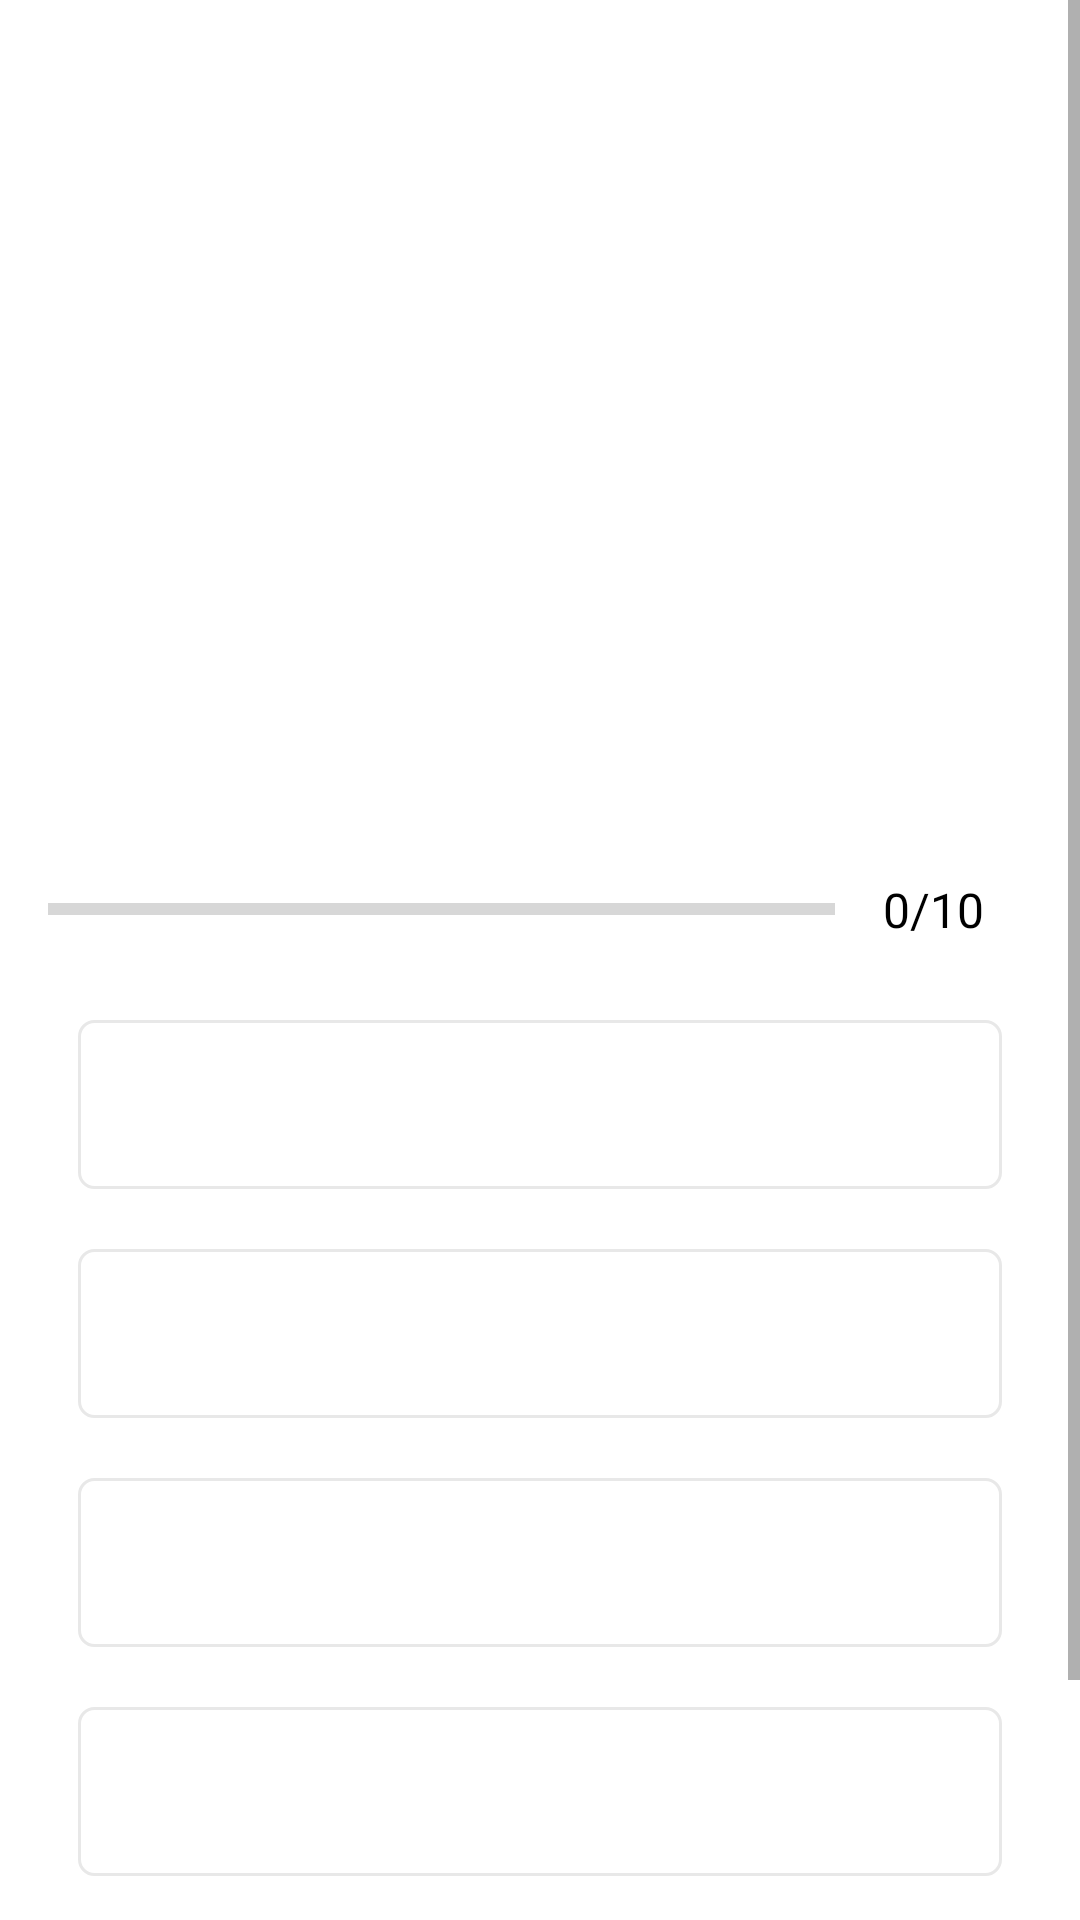

Layout XML and referenced resources for this Android screen:
<!-- AndroidManifest.xml: application theme Theme.WhosTheCEO -->
<!-- res/layout/activity_quiz_question.xml -->
<?xml version="1.0" encoding="utf-8"?>
<ScrollView xmlns:android="http://schemas.android.com/apk/res/android"
    xmlns:app="http://schemas.android.com/apk/res-auto"
    xmlns:tools="http://schemas.android.com/tools"
    android:layout_width="match_parent"
    android:layout_height="match_parent"
    android:fillViewport="true"
    tools:context=".QuizQuestionActivity">

    <LinearLayout
        android:layout_width="match_parent"
        android:layout_height="wrap_content"
        android:orientation="vertical"
        android:gravity="center"
        android:padding="16dp" >

        <TextView
            android:id="@+id/question_text_view"
            android:layout_width="match_parent"
            android:layout_height="wrap_content"
            android:layout_margin="10dp"
            android:gravity="center"
            android:textSize="36sp"
            android:textColor="@color/white"
            android:text="CEO NAME"
            android:fontFamily="sans-serif" />

        <ImageView
            android:id="@+id/image"
            android:layout_width="wrap_content"
            android:layout_height="160dp"
            android:layout_marginTop="16dp"
            android:gravity="center"
            android:src="@drawable/cred" />
        <LinearLayout
            android:layout_width="match_parent"
            android:layout_height="wrap_content"
            android:orientation="horizontal"
            android:layout_marginTop="16dp"
            android:gravity="center_vertical">

        <ProgressBar
            android:id="@+id/progress_bar"
            style="?android:attr/progressBarStyleHorizontal"
            android:layout_width="0dp"
            android:layout_height="wrap_content"
            android:layout_weight="1"
            android:max="10"
            android:minHeight="50dp"
            android:progress="0"
            android:indeterminate="false"/>

        <TextView
            android:id="@+id/progress_tv"
            android:layout_width="wrap_content"
            android:layout_height="wrap_content"
            android:gravity="center"
            android:padding="16dp"
            android:textColorHint="@color/black"
            android:text="0/10"
            android:textSize="16sp"
            android:textColor="@color/black" />

        </LinearLayout>

        <TextView
            android:id="@+id/option1_tv"
            android:layout_width="match_parent"
            android:layout_height="wrap_content"
            android:layout_margin="10dp"
            android:background="@drawable/default_border__bg"
            android:gravity="center"
            android:padding="16dp"
            android:textSize="18sp"
            android:textColor="@color/black"
            tools:text="Sundar Picaho"/>

        <TextView
            android:id="@+id/option2_tv"
            android:layout_width="match_parent"
            android:layout_height="wrap_content"
            android:layout_margin="10dp"
            android:background="@drawable/default_border__bg"
            android:gravity="center"
            android:padding="16dp"
            android:textSize="18sp"
            android:textColor="@color/black"
            tools:text="SundarTrivarr"/>

        <TextView
            android:id="@+id/option3_tv"
            android:layout_width="match_parent"
            android:layout_height="wrap_content"
            android:layout_margin="10dp"
            android:background="@drawable/default_border__bg"
            android:gravity="center"
            android:padding="16dp"
            android:textSize="18sp"
            android:textColor="@color/black"
            tools:text="Nauolo Picaho"/>

        <TextView
            android:id="@+id/option4_tv"
            android:layout_width="match_parent"
            android:layout_height="wrap_content"
            android:layout_margin="10dp"
            android:background="@drawable/default_border__bg"
            android:gravity="center"
            android:padding="16dp"
            android:textSize="18sp"
            android:textColor="@color/black"
            tools:text="SLie Chan"/>

        <Button
            android:id="@+id/submit_btn"
            android:layout_width="match_parent"
            android:layout_height="wrap_content"
            android:layout_margin="16dp"
            android:background="@color/colorPrimary"
            android:text="Submit"
            android:textColor="@color/white"
            android:textSize="18sp"
            android:textStyle="bold" />


    </LinearLayout>

</ScrollView>
<!-- resources referenced by this layout -->
<resources>
  <color name="black">#FF000000</color>
  <color name="colorPrimary">#EF9A9A</color>
  <color name="white">#FFFFFFFF</color>
  <!-- drawable default_border__bg (drawable) -->
  <?xml version="1.0" encoding="utf-8"?>
  <shape xmlns:android="http://schemas.android.com/apk/res/android"
      android:shape="rectangle">
  
      <stroke
          android:width="1dp"
          android:color="@color/grey_color" />
  
      <solid
          android:color="@color/white" />
  
      <corners
          android:radius="5dp" />
  
  </shape>
  <style name="Theme.WhosTheCEO" parent="Theme.MaterialComponents.DayNight.DarkActionBar">
          
          <item name="colorPrimary">@color/purple_500</item>
          <item name="colorPrimaryVariant">@color/purple_700</item>
          <item name="colorOnPrimary">@color/white</item>
          
          <item name="colorSecondary">@color/teal_200</item>
          <item name="colorSecondaryVariant">@color/teal_700</item>
          <item name="colorOnSecondary">@color/black</item>
          
          <item name="android:statusBarColor" tools:targetApi="l">?attr/colorPrimaryVariant</item>
          
      </style>
  <color name="grey_color">#E8E8E8</color>
  <color name="purple_500">#FF6200EE</color>
  <color name="purple_700">#FF3700B3</color>
  <color name="teal_200">#FF03DAC5</color>
  <color name="teal_700">#FF018786</color>
</resources>
